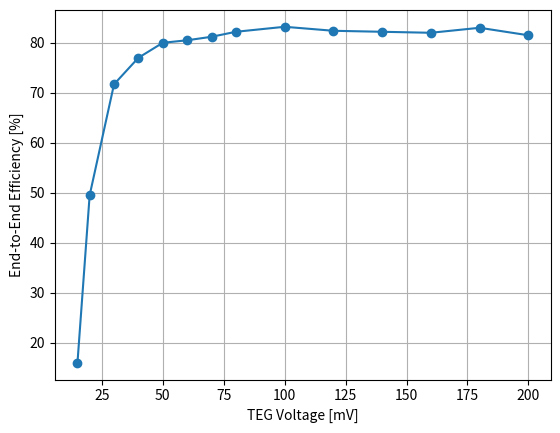

Write the Python code that produced this figure.
import matplotlib.pyplot as plt


y = [16, 49.5, 71.7, 77, 80, 80.5, 81.2, 82.2, 83.2, 82.4, 82.2, 82,83, 81.5]
x = [15, 20, 30, 40, 50, 60, 70, 80, 100, 120, 140, 160, 180, 200]

plt.plot(x, y, marker='o')
plt.xlabel("TEG Voltage [mV]")
plt.ylabel("End-to-End Efficiency [%]")
plt.grid(True)
plt.savefig("Efficiency.png", dpi=200)
